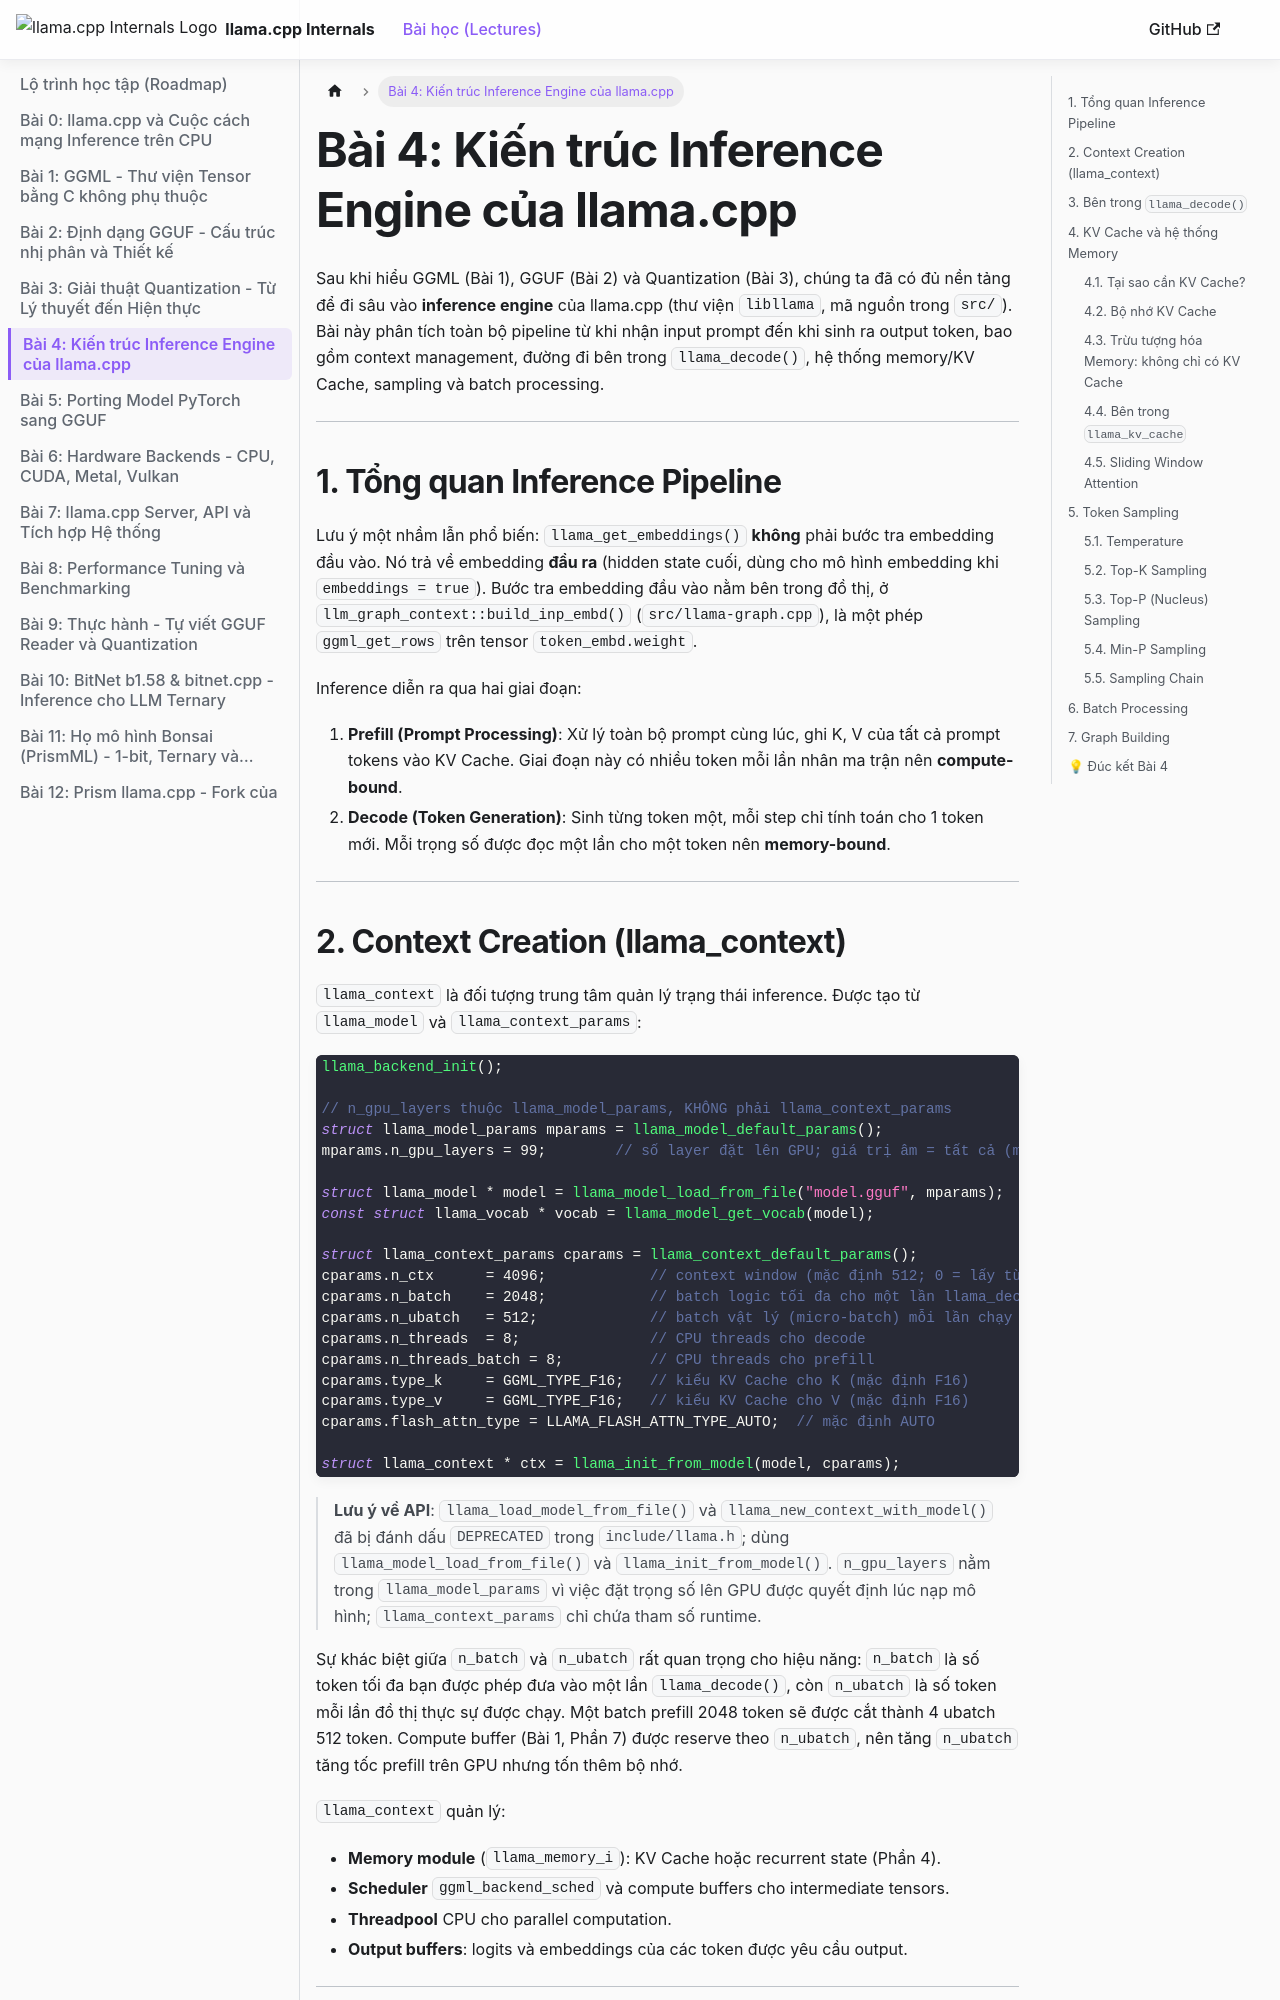

repository: tuandung222/llama-cpp-architecture-lectures · page: docs/lesson_4_inference_engine/index.html · generator: docusaurus

---
sidebar_position: 6
sidebar_label: "Bài 4: Kiến trúc Inference Engine của llama.cpp"
---

# Bài 4: Kiến trúc Inference Engine của llama.cpp

Sau khi hiểu GGML (Bài 1), GGUF (Bài 2) và Quantization (Bài 3), chúng ta đã có đủ nền tảng để đi sâu vào **inference engine** của llama.cpp (thư viện `libllama`, mã nguồn trong `src/`). Bài này phân tích toàn bộ pipeline từ khi nhận input prompt đến khi sinh ra output token, bao gồm context management, đường đi bên trong `llama_decode()`, hệ thống memory/KV Cache, sampling và batch processing.

---

## 1. Tổng quan Inference Pipeline

```mermaid
graph TD
    A["Input Prompt\n(Chuỗi văn bản)"] --> B["Tokenizer\nllama_tokenize() (llama-vocab.cpp)"]
    B --> C["Token IDs\n[128000, 9906, ...]"]
    C --> D["llama_decode(ctx, batch)"]
    D --> E["Embedding Lookup\nbuild_inp_embd: ggml_get_rows(tok_embd, tokens)"]
    E --> F["Transformer Forward Pass\n(32 layers: Attention + FFN, src/models/llama.cpp)"]
    F --> G["Logits\nllama_get_logits_ith() (n_vocab = 128256)"]
    G --> H["Sampling chain\nllama_sampler_sample()"]
    H --> I{"llama_vocab_is_eog?"}
    I -->|No| J["Batch 1 token mới\nKV Cache đã chứa K, V cũ"]
    J --> D
    I -->|Yes| K["Output Complete"]

    style A fill:#3b82f6,stroke:#1d4ed8,stroke-width:2px,color:#fff
    style F fill:#f59e0b,stroke:#d97706,stroke-width:2px,color:#fff
    style H fill:#10b981,stroke:#059669,stroke-width:2px,color:#fff
    style K fill:#8b5cf6,stroke:#7c3aed,stroke-width:2px,color:#fff
```

Lưu ý một nhầm lẫn phổ biến: `llama_get_embeddings()` **không** phải bước tra embedding đầu vào. Nó trả về embedding **đầu ra** (hidden state cuối, dùng cho mô hình embedding khi `embeddings = true`). Bước tra embedding đầu vào nằm bên trong đồ thị, ở `llm_graph_context::build_inp_embd()` (`src/llama-graph.cpp`), là một phép `ggml_get_rows` trên tensor `token_embd.weight`.

Inference diễn ra qua hai giai đoạn:

1. **Prefill (Prompt Processing)**: Xử lý toàn bộ prompt cùng lúc, ghi K, V của tất cả prompt tokens vào KV Cache. Giai đoạn này có nhiều token mỗi lần nhân ma trận nên **compute-bound**.
2. **Decode (Token Generation)**: Sinh từng token một, mỗi step chỉ tính toán cho 1 token mới. Mỗi trọng số được đọc một lần cho một token nên **memory-bound**.

---
